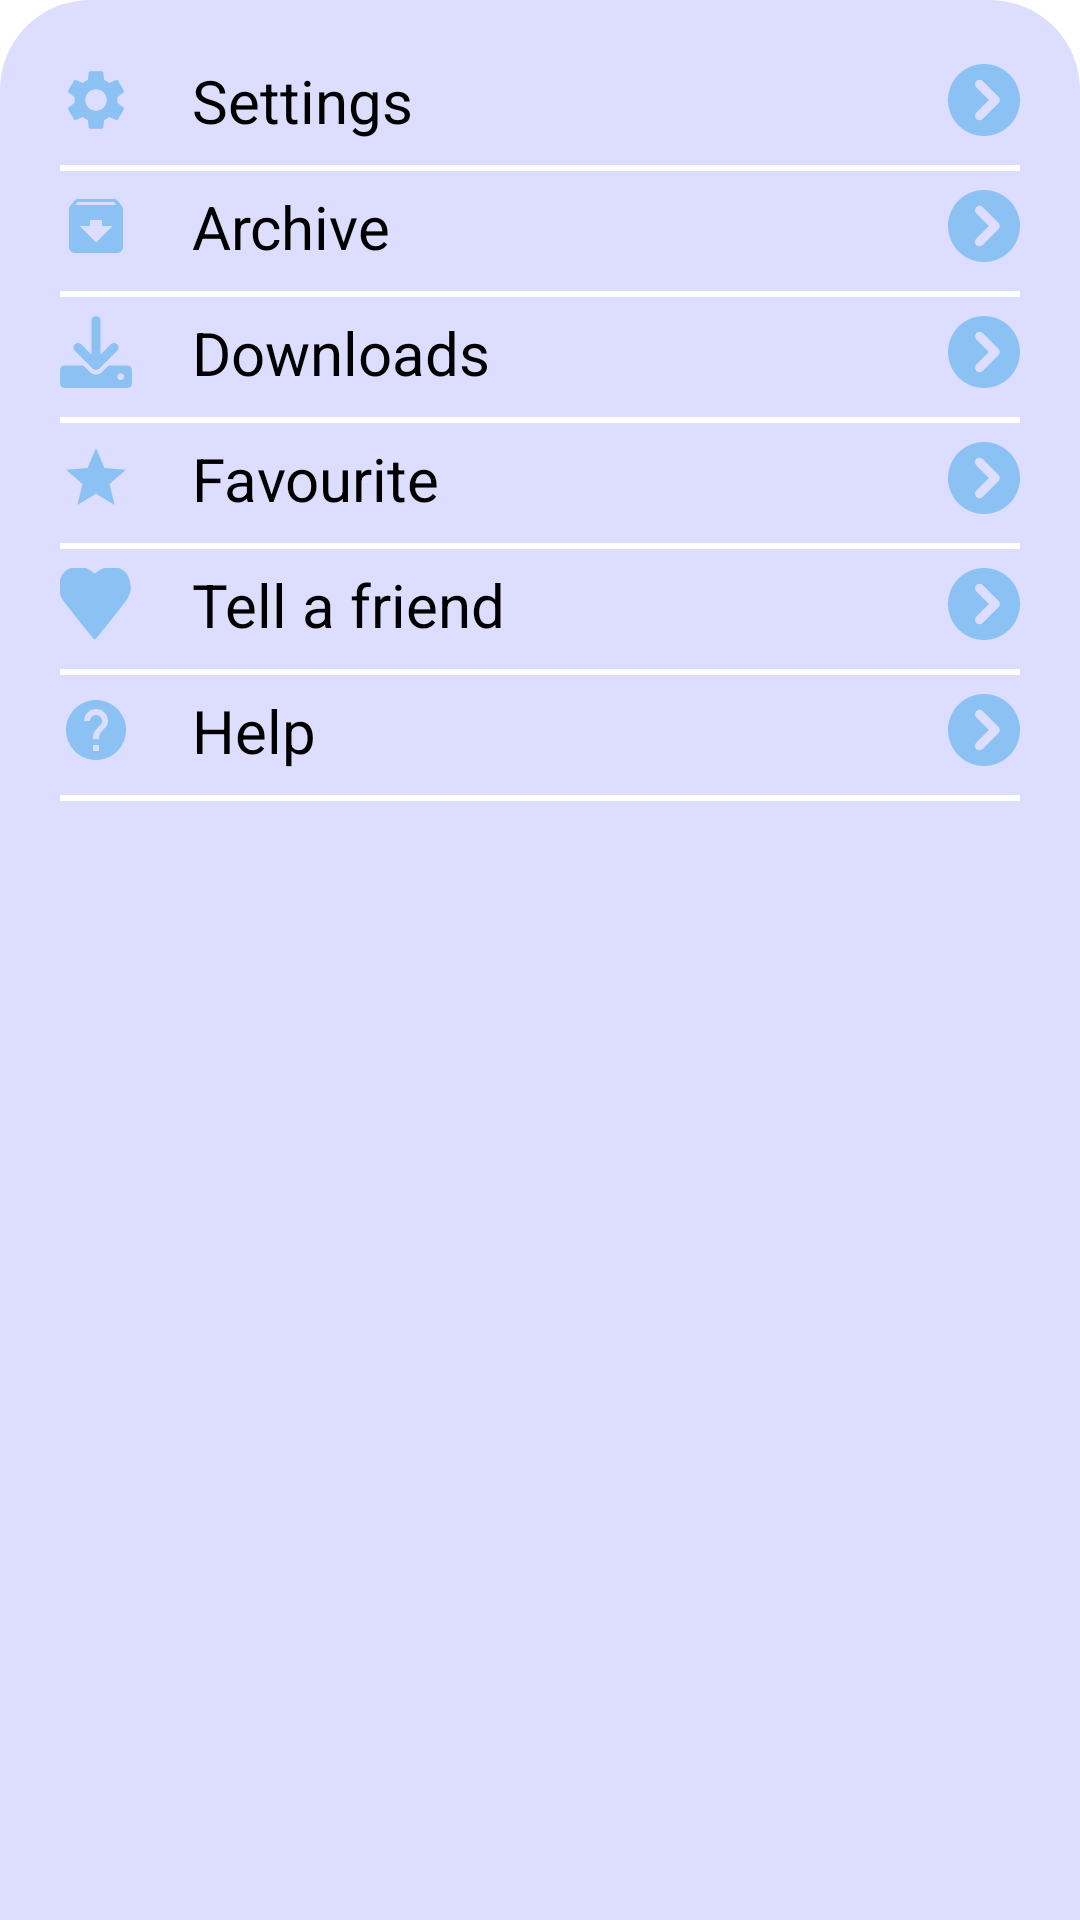

Produce the Android XML layout that renders to this screen, including the resource entries it uses.
<!-- AndroidManifest.xml: application theme Theme.MobileArchive -->
<!-- res/layout/fragment_profile_action.xml -->
<?xml version="1.0" encoding="utf-8"?>
<androidx.constraintlayout.widget.ConstraintLayout xmlns:android="http://schemas.android.com/apk/res/android"
    android:layout_width="match_parent"
    android:layout_height="match_parent"
    xmlns:app="http://schemas.android.com/apk/res-auto">

    <androidx.appcompat.widget.LinearLayoutCompat
        android:background="@drawable/project_details"
        android:paddingHorizontal="20dp"
        android:paddingTop="20dp"
        android:paddingBottom="70dp"
        android:layout_width="match_parent"
        android:layout_height="match_parent"
        android:orientation="vertical"
        app:layout_constraintBottom_toBottomOf="parent">

        <androidx.appcompat.widget.LinearLayoutCompat
            android:layout_width="match_parent"
            android:layout_height="wrap_content"
            android:background="@drawable/bottom_line"
            android:paddingBottom="10dp"
            android:layout_marginBottom="5dp"
            android:orientation="horizontal">
            <ImageView
                android:layout_width="wrap_content"
                android:layout_height="wrap_content"
                android:layout_gravity="center"
                android:src="@drawable/settings"/>
            <com.google.android.material.textview.MaterialTextView
                android:id="@+id/profile_settings"
                android:paddingLeft="20dp"
                android:layout_width="match_parent"
                android:layout_height="wrap_content"
                android:text="Settings"
                android:textColor="@color/black"
                android:textSize="20dp"
                android:drawableEnd="@drawable/circle_chevron"/>
        </androidx.appcompat.widget.LinearLayoutCompat>
        <androidx.appcompat.widget.LinearLayoutCompat
            android:layout_width="match_parent"
            android:layout_height="wrap_content"
            android:background="@drawable/bottom_line"
            android:paddingBottom="10dp"
            android:layout_marginBottom="5dp"
            android:orientation="horizontal">
            <ImageView
                android:layout_width="wrap_content"
                android:layout_height="wrap_content"
                android:layout_gravity="center"
                android:src="@drawable/favour_icon"/>
            <com.google.android.material.textview.MaterialTextView
                android:id="@+id/profile_archives"
                android:paddingLeft="20dp"
                android:layout_width="match_parent"
                android:layout_height="wrap_content"
                android:text="Archive"
                android:textColor="@color/black"
                android:textSize="20dp"
                android:drawableEnd="@drawable/circle_chevron"/>
        </androidx.appcompat.widget.LinearLayoutCompat>
        <androidx.appcompat.widget.LinearLayoutCompat
            android:layout_width="match_parent"
            android:layout_height="wrap_content"
            android:background="@drawable/bottom_line"
            android:paddingBottom="10dp"
            android:layout_marginBottom="5dp"
            android:orientation="horizontal">
            <ImageView
                android:layout_width="wrap_content"
                android:layout_height="wrap_content"
                android:layout_gravity="center"
                android:src="@drawable/download_white_icon"/>
            <com.google.android.material.textview.MaterialTextView
                android:id="@+id/profile_downloads"
                android:paddingLeft="20dp"
                android:layout_width="match_parent"
                android:layout_height="wrap_content"
                android:text="Downloads"
                android:textColor="@color/black"
                android:textSize="20dp"
                android:drawableEnd="@drawable/circle_chevron"/>
        </androidx.appcompat.widget.LinearLayoutCompat>
        <androidx.appcompat.widget.LinearLayoutCompat
            android:layout_width="match_parent"
            android:layout_height="wrap_content"
            android:background="@drawable/bottom_line"
            android:paddingBottom="10dp"
            android:layout_marginBottom="5dp"
            android:orientation="horizontal">
            <ImageView
                android:layout_width="wrap_content"
                android:layout_height="wrap_content"
                android:layout_gravity="center"
                android:src="@drawable/star_icon"/>
            <com.google.android.material.textview.MaterialTextView
                android:id="@+id/profile_favourites"
                android:paddingLeft="20dp"
                android:layout_width="match_parent"
                android:layout_height="wrap_content"
                android:text="Favourite"
                android:textColor="@color/black"
                android:textSize="20dp"
                android:drawableEnd="@drawable/circle_chevron"/>
        </androidx.appcompat.widget.LinearLayoutCompat>
        <androidx.appcompat.widget.LinearLayoutCompat
            android:layout_width="match_parent"
            android:layout_height="wrap_content"
            android:background="@drawable/bottom_line"
            android:paddingBottom="10dp"
            android:layout_marginBottom="5dp"
            android:orientation="horizontal">
            <ImageView
                android:layout_width="wrap_content"
                android:layout_height="wrap_content"
                android:layout_gravity="center"
                android:src="@drawable/heart"/>
            <com.google.android.material.textview.MaterialTextView
                android:id="@+id/profile_tell_friend"
                android:paddingLeft="20dp"
                android:layout_width="match_parent"
                android:layout_height="wrap_content"
                android:text="Tell a friend"
                android:textColor="@color/black"
                android:textSize="20dp"
                android:drawableEnd="@drawable/circle_chevron"/>
        </androidx.appcompat.widget.LinearLayoutCompat>
        <androidx.appcompat.widget.LinearLayoutCompat
            android:layout_width="match_parent"
            android:layout_height="wrap_content"
            android:background="@drawable/bottom_line"
            android:paddingBottom="10dp"
            android:layout_marginBottom="5dp"
            android:orientation="horizontal">
            <ImageView
                android:layout_width="wrap_content"
                android:layout_height="wrap_content"
                android:layout_gravity="center"
                android:src="@drawable/help"/>
            <com.google.android.material.textview.MaterialTextView
                android:id="@+id/profile_help"
                android:paddingLeft="20dp"
                android:layout_width="match_parent"
                android:layout_height="wrap_content"
                android:text="Help"
                android:textColor="@color/black"
                android:textSize="20dp"
                android:drawableEnd="@drawable/circle_chevron"/>
        </androidx.appcompat.widget.LinearLayoutCompat>

    </androidx.appcompat.widget.LinearLayoutCompat>

</androidx.constraintlayout.widget.ConstraintLayout>
<!-- resources referenced by this layout -->
<resources>
  <color name="black">#FF000000</color>
  <!-- drawable bottom_line (drawable) -->
  <?xml version="1.0" encoding="utf-8"?>
  <layer-list xmlns:android="http://schemas.android.com/apk/res/android">
      <item>
          <shape android:shape="rectangle">
              <stroke android:color="@color/white"
                  android:width="2dp"/>
          </shape>
      </item>
      <item android:bottom="2dp">
          <shape android:shape="rectangle">
              <solid android:color="@color/gray"/>
          </shape>
      </item>
  </layer-list>
  <!-- drawable circle_chevron (drawable) -->
  <vector xmlns:android="http://schemas.android.com/apk/res/android"
      android:width="24dp"
      android:height="24dp"
      android:viewportWidth="512"
      android:viewportHeight="512">
    <path
        android:fillColor="@color/archive_color"
        android:pathData="M256,0C114.6,0 0,114.6 0,256c0,141.4 114.6,256 256,256s256,-114.6 256,-256C512,114.6 397.4,0 256,0zM358.6,278.6l-112,112c-12.5,12.5 -32.75,12.5 -45.25,0s-12.5,-32.75 0,-45.25L290.8,256L201.4,166.6c-12.5,-12.5 -12.5,-32.75 0,-45.25s32.75,-12.5 45.25,0l112,112C364.9,239.6 368,247.8 368,256S364.9,272.4 358.6,278.6z"/>
  </vector>
  <!-- drawable favour_icon (drawable) -->
  <vector android:height="24dp" android:tint="#8BC2F3"
      android:viewportHeight="24" android:viewportWidth="24"
      android:width="24dp" xmlns:android="http://schemas.android.com/apk/res/android">
      <path android:fillColor="@android:color/white" android:pathData="M20.54,5.23l-1.39,-1.68C18.88,3.21 18.47,3 18,3H6c-0.47,0 -0.88,0.21 -1.16,0.55L3.46,5.23C3.17,5.57 3,6.02 3,6.5V19c0,1.1 0.9,2 2,2h14c1.1,0 2,-0.9 2,-2V6.5c0,-0.48 -0.17,-0.93 -0.46,-1.27zM12,17.5L6.5,12H10v-2h4v2h3.5L12,17.5zM5.12,5l0.81,-1h12l0.94,1H5.12z"/>
  </vector>
  <!-- drawable help (drawable) -->
  <vector android:height="24dp" android:tint="#8BC2F3"
      android:viewportHeight="24" android:viewportWidth="24"
      android:width="24dp" xmlns:android="http://schemas.android.com/apk/res/android">
      <path android:fillColor="@android:color/white" android:pathData="M12,2C6.48,2 2,6.48 2,12s4.48,10 10,10 10,-4.48 10,-10S17.52,2 12,2zM13,19h-2v-2h2v2zM15.07,11.25l-0.9,0.92C13.45,12.9 13,13.5 13,15h-2v-0.5c0,-1.1 0.45,-2.1 1.17,-2.83l1.24,-1.26c0.37,-0.36 0.59,-0.86 0.59,-1.41 0,-1.1 -0.9,-2 -2,-2s-2,0.9 -2,2L8,9c0,-2.21 1.79,-4 4,-4s4,1.79 4,4c0,0.88 -0.36,1.68 -0.93,2.25z"/>
  </vector>
  <!-- drawable project_details (drawable) -->
  <?xml version="1.0" encoding="utf-8"?>
  <shape xmlns:android="http://schemas.android.com/apk/res/android">
      <corners android:topRightRadius="30dp"
          android:topLeftRadius="30dp"/>
      <solid android:color="@color/gray"/>
  </shape>
  <!-- drawable star_icon (drawable) -->
  <vector android:height="24dp" android:tint="#8BC2F3"
      android:viewportHeight="24" android:viewportWidth="24"
      android:width="24dp" xmlns:android="http://schemas.android.com/apk/res/android">
      <path android:fillColor="@android:color/white" android:pathData="M12,17.27L18.18,21l-1.64,-7.03L22,9.24l-7.19,-0.61L12,2 9.19,8.63 2,9.24l5.46,4.73L5.82,21z"/>
  </vector>
  <color name="white">#FFFFFFFF</color>
  <color name="gray">#FFDDDDFF</color>
  <color name="archive_color">#8BC2F3</color>
  <color name="purple_700">#FF3700B3</color>
  <color name="teal_200">#FF03DAC5</color>
  <color name="teal_700">#FF018786</color>
</resources>
